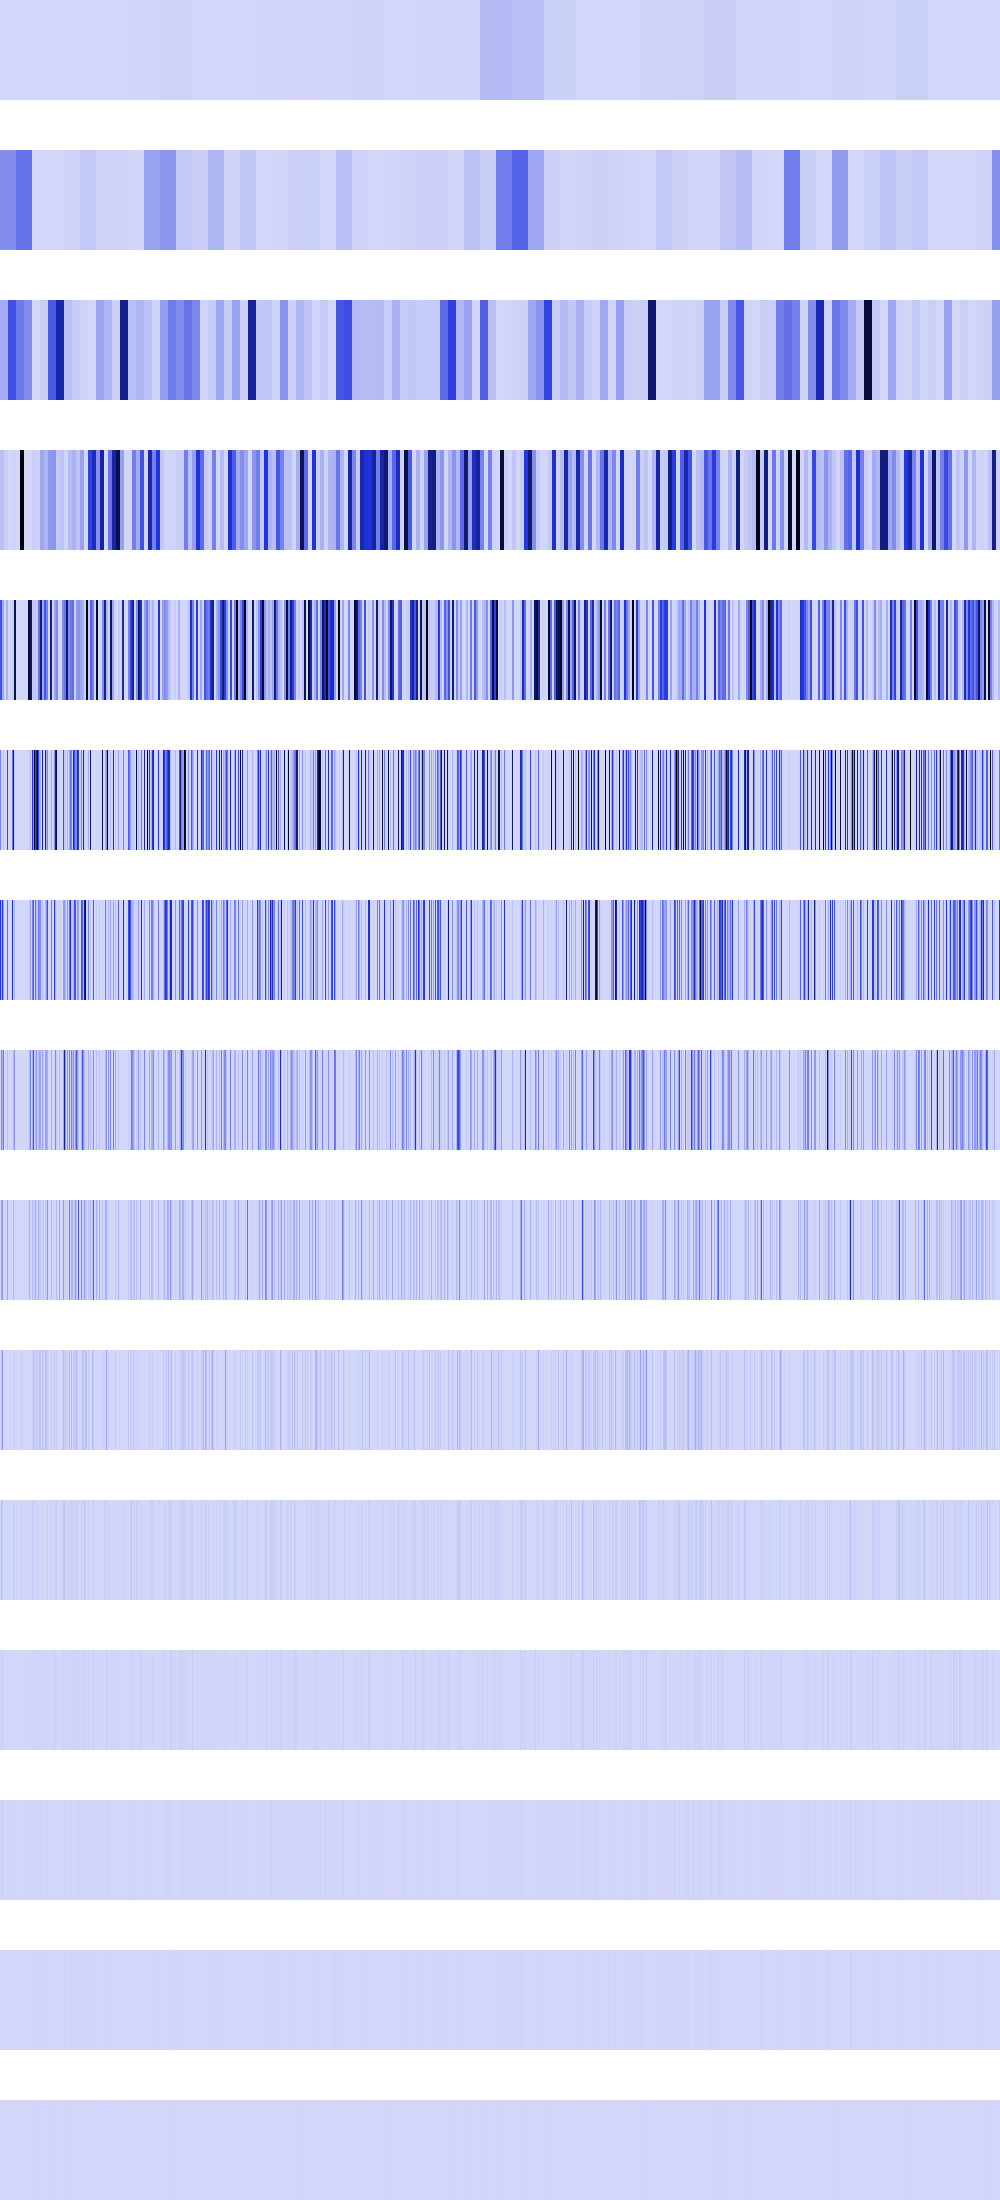

Data behind this chart, as committed beside it:
1768922, 1768922, 1768922, 1768922, 1768922, 1768922, 1768922, 1768922, 1768922, 1768922, 1768922, 1768922, 1768922, 1768922, 1768922, 1768922, 1768922, 1768922, 1768922, 1768922, 1768922, 1768922, 1768922, 1768922
214913776, 214913776, 214913776, 214913776, 214913776, 214913776, 214913776, 214913776, 214913776, 214913776, 214913776, 214913776, 214913776, 214913776, 214913776, 214913776, 293094816, 293094816, 293094816, 293094816, 293094816, 293094816, 293094816, 293094816
125798000, 125798000, 125798000, 125798000, 125798000, 125798000, 125798000, 125798000, 395214816, 395214816, 395214816, 395214816, 395214816, 395214816, 395214816, 395214816, 273436672, 273436672, 273436672, 273436672, 273436672, 273436672, 273436672, 273436672
61968384, 61968384, 61968384, 61968384, 26214400, 26214400, 26214400, 26214400, 0, 0, 0, 0, 12503126, 12503126, 12503126, 12503126, 0, 0, 0, 0, 1053900224, 1053900224, 1053900224, 1053900224
387306464, 387306464, 134930608, 134930608, 0, 0, 104857600, 104857600, 0, 0, 0, 0, 32809484, 32809484, 859182080, 859182080, 0, 0, 0, 0, 369664, 369664, 0, 0
247873536, 36864, 36864, 65028096, 0, 0, 0, 419430400, 0, 0, 0, 0, 272645888, 782215552, 47775744, 0, 0, 0, 0, 0, 0, 1478656, 0, 0
495747072, 108863488, 483725760, 130056192, 0, 0, 0, 301989888, 0, 0, 0, 0, 528515072, 46080000, 95551488, 0, 0, 0, 0, 0, 0, 2957312, 0, 0
1638400, 217726976, 112508928, 260112384, 0, 0, 0, 67108864, 0, 0, 0, 0, 65536, 92160000, 191102976, 0, 0, 0, 0, 0, 0, 5914624, 0, 0
3276800, 141852672, 174817280, 131072, 0, 0, 0, 134217728, 0, 0, 0, 0, 131072, 92045312, 13107200, 0, 0, 0, 0, 0, 0, 11829248, 0, 0
6553600, 40435712, 198639616, 262144, 0, 0, 0, 0, 0, 0, 0, 0, 262144, 7929856, 26214400, 0, 0, 0, 0, 0, 0, 23658496, 0, 0
13107200, 55705600, 44957696, 524288, 0, 0, 0, 0, 0, 0, 0, 0, 524288, 15859712, 18874368, 0, 0, 0, 0, 0, 0, 22151168, 0, 0
9437184, 2359296, 22806528, 1048576, 0, 0, 0, 0, 0, 0, 0, 0, 1048576, 6553600, 4194304, 0, 0, 0, 0, 0, 0, 2359296, 0, 0
2097152, 4718592, 20447232, 2097152, 0, 0, 0, 0, 0, 0, 0, 0, 2097152, 4718592, 8388608, 0, 0, 0, 0, 0, 0, 4718592, 0, 0
4194304, 1048576, 7340032, 4194304, 0, 0, 0, 0, 0, 0, 0, 0, 4194304, 1048576, 0, 0, 0, 0, 0, 0, 0, 1048576, 0, 0
0, 2097152, 6291456, 0, 0, 0, 0, 0, 0, 0, 0, 0, 0, 2097152, 0, 0, 0, 0, 0, 0, 0, 2097152, 0, 0
